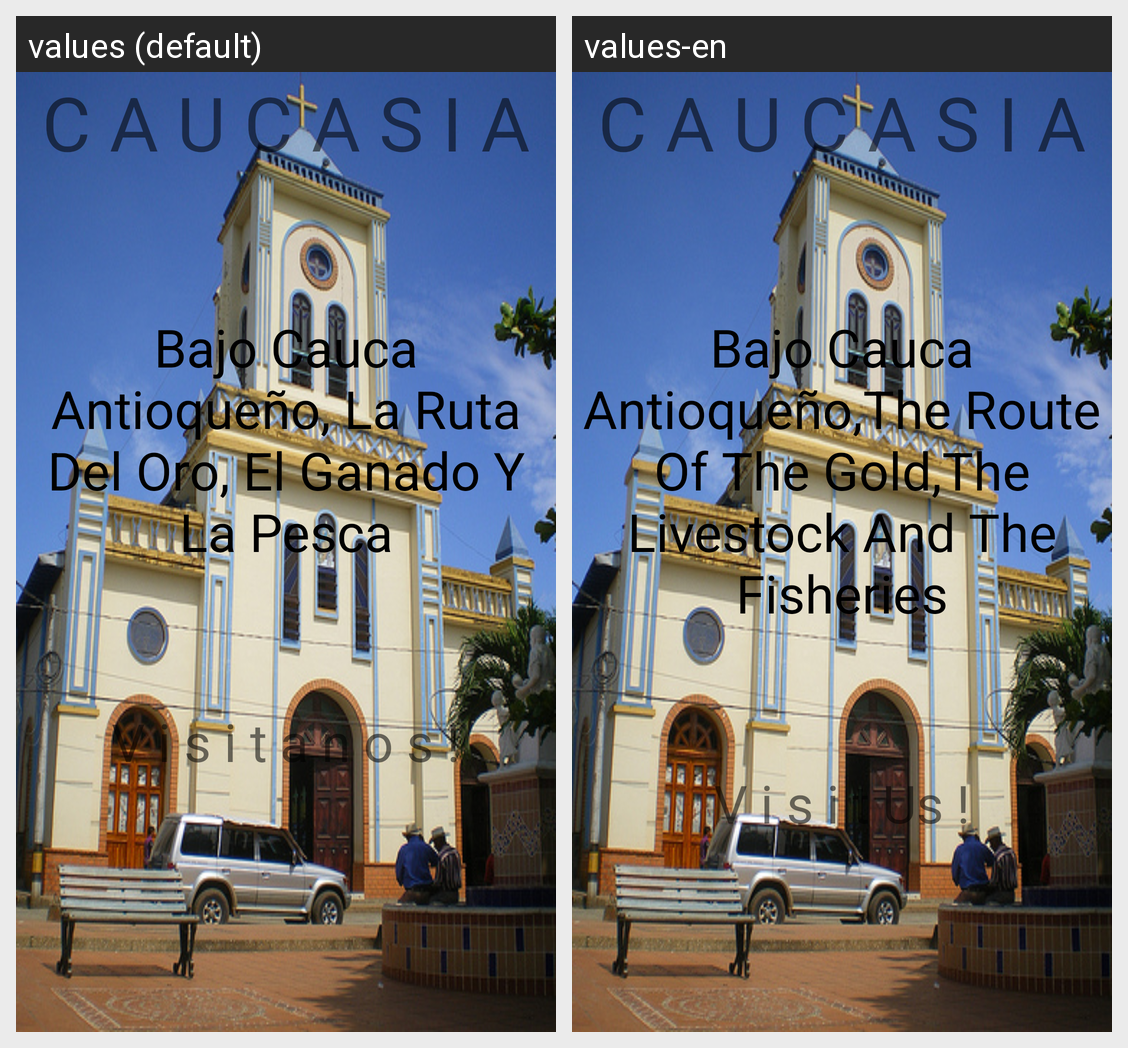

For this localized Android screen grid, give each drawn string resource with its value in every locale shown.
Android screen res/layout/publicidad.xml rendered under 2 locales, left to right: values (default), values-en. Device: Nexus 5 (rendered at 1080×1920; each locale shown at half size, 540×960, under a caption strip naming it); theme AppTheme.
Strings drawn on this screen, with the default value and each locale's value (text and hints the layout hard-codes, and strings that could not be matched under every locale, appear in the picture but are not listed):

caucasia
  values: C A U C A S I A
  values-en: C A U C A S I A

descau
  values: Bajo Cauca Antioqueño, La Ruta Del Oro, El Ganado Y La Pesca
  values-en: Bajo Cauca Antioqueño,The Route Of The Gold,The Livestock And The Fisheries

visitanos
  values: V i s i t a n o s !
  values-en: V i s i t Us !
